5-way image classification set "dataset" from GitHub (RUT-MIIT-Projects/dataset); label vocabulary: echinocactus, mimosa, monstera, orchid, rose.

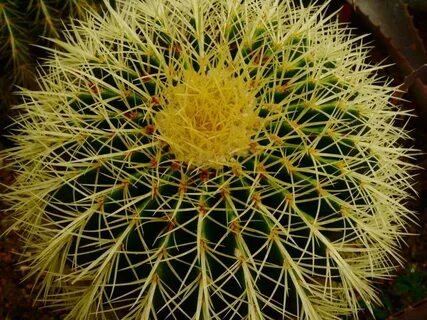
Label: echinocactus

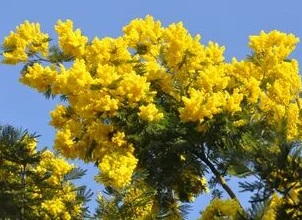
Label: mimosa

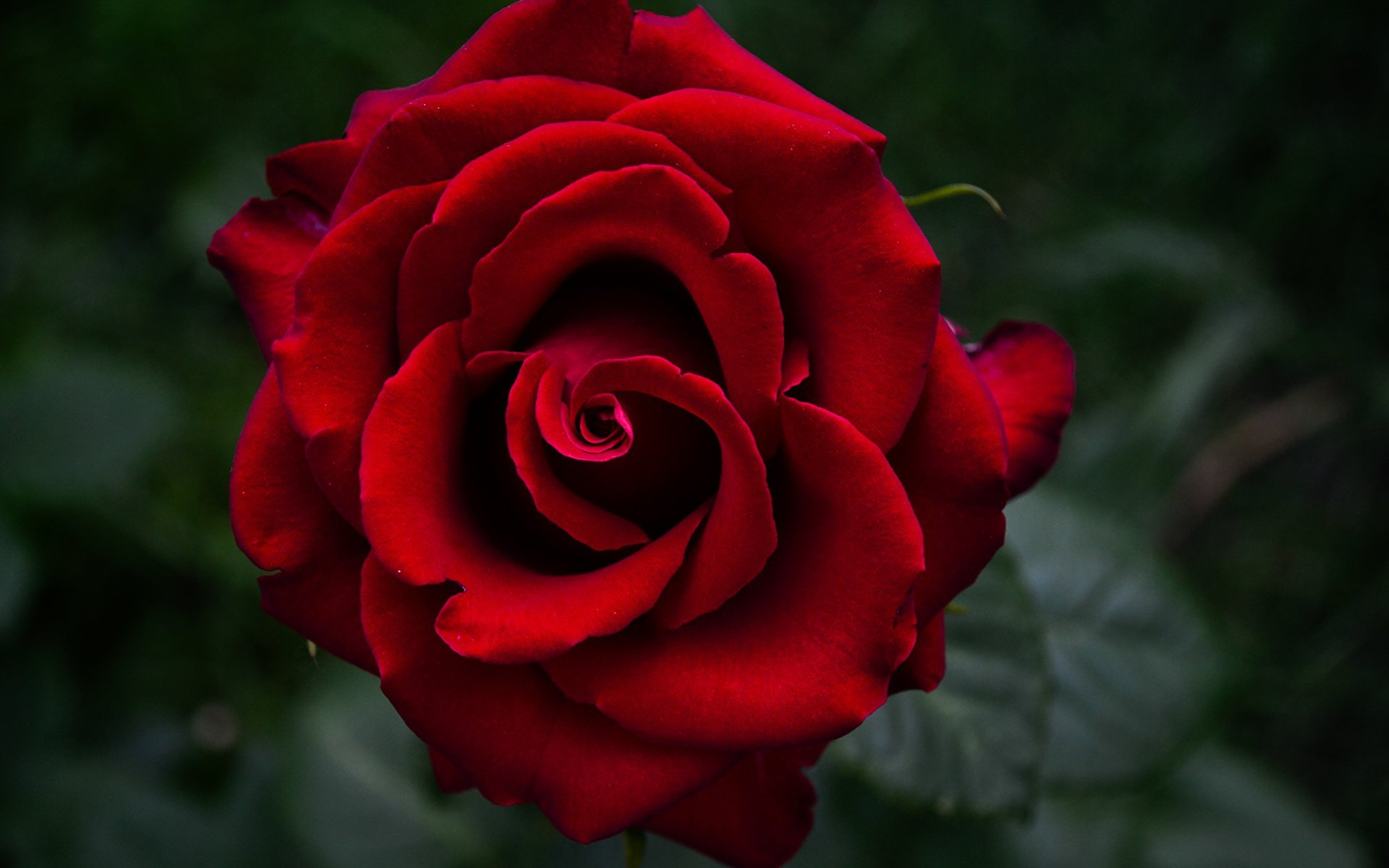
Label: rose

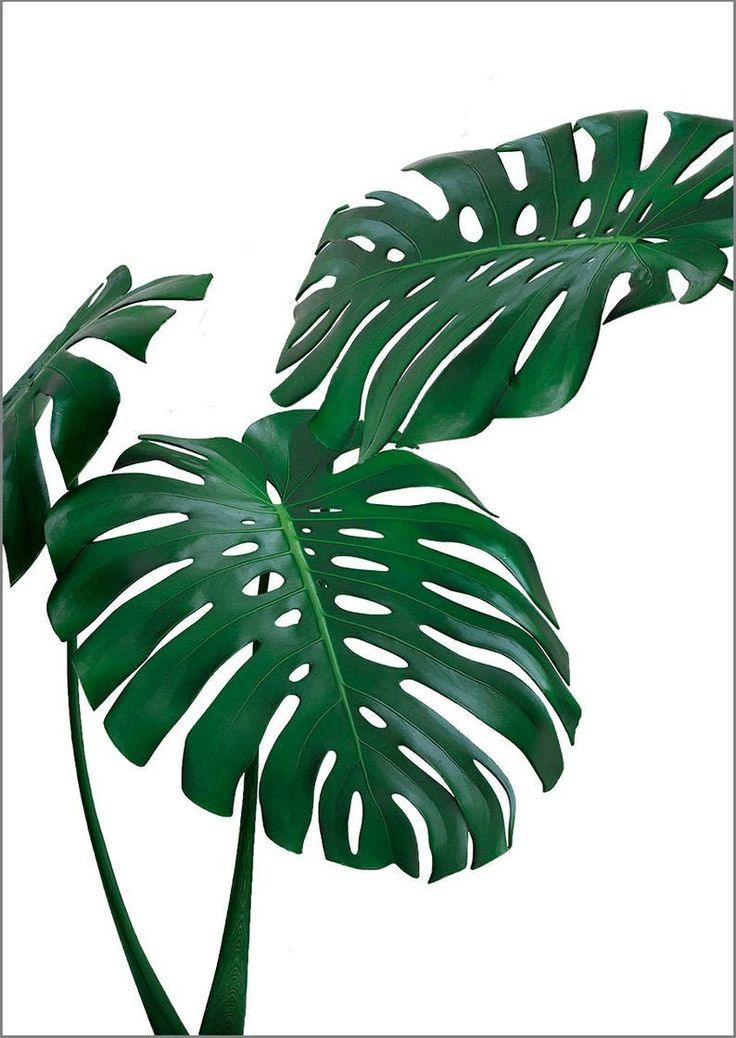
Label: monstera

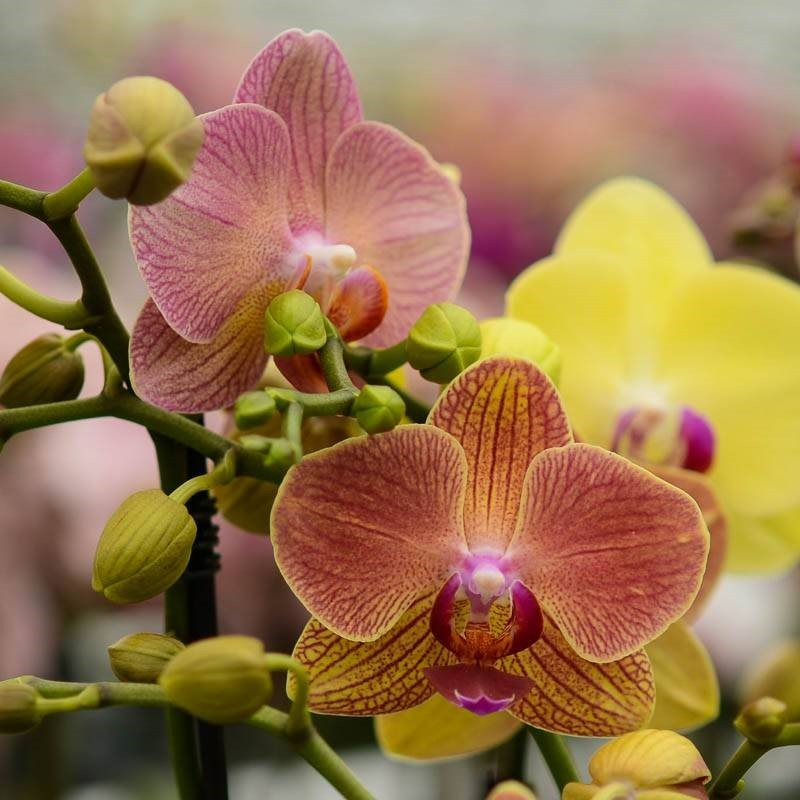
Label: orchid

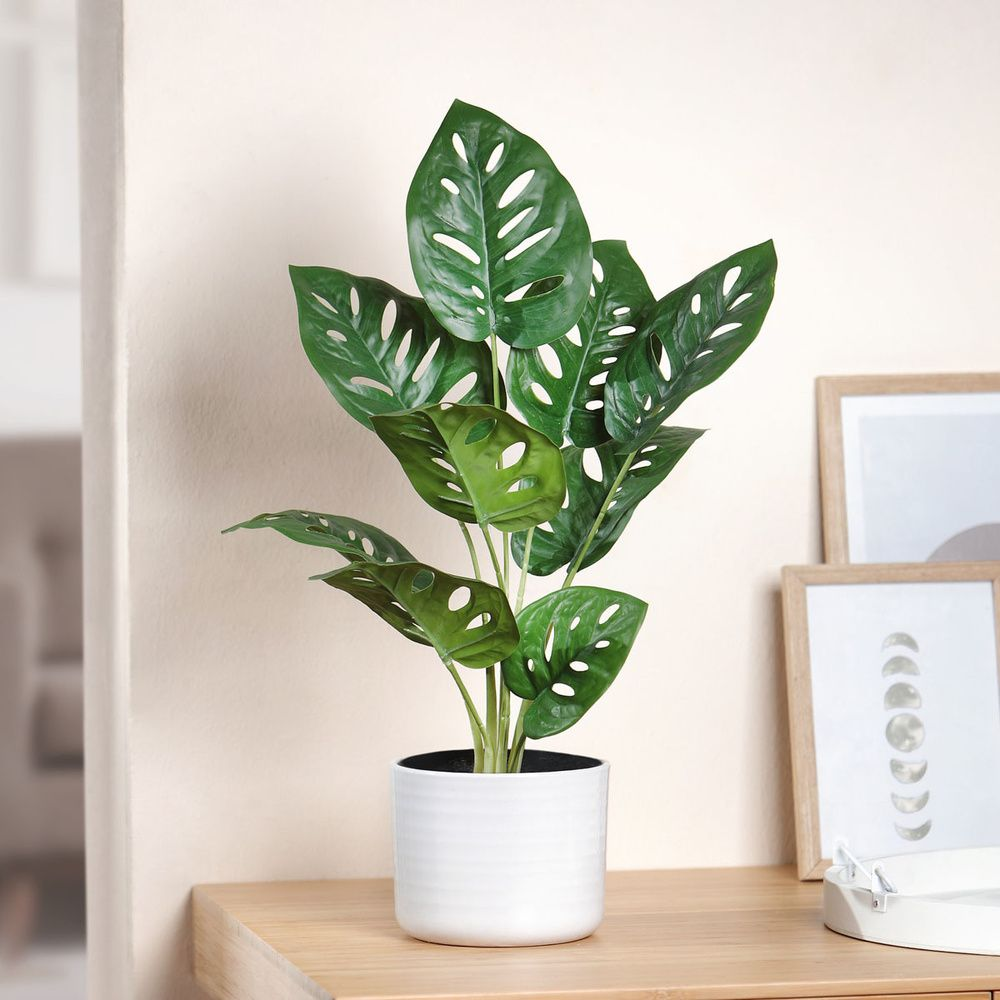
Label: monstera
